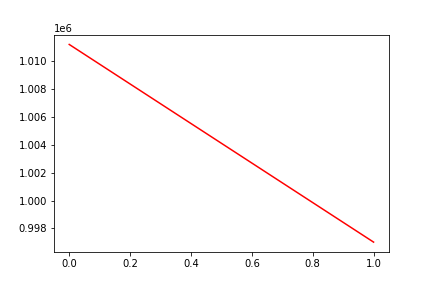

The file beside this chart, header and first rows:
, date, assets
0, 0, 1011201
1, 20160613, 997020
